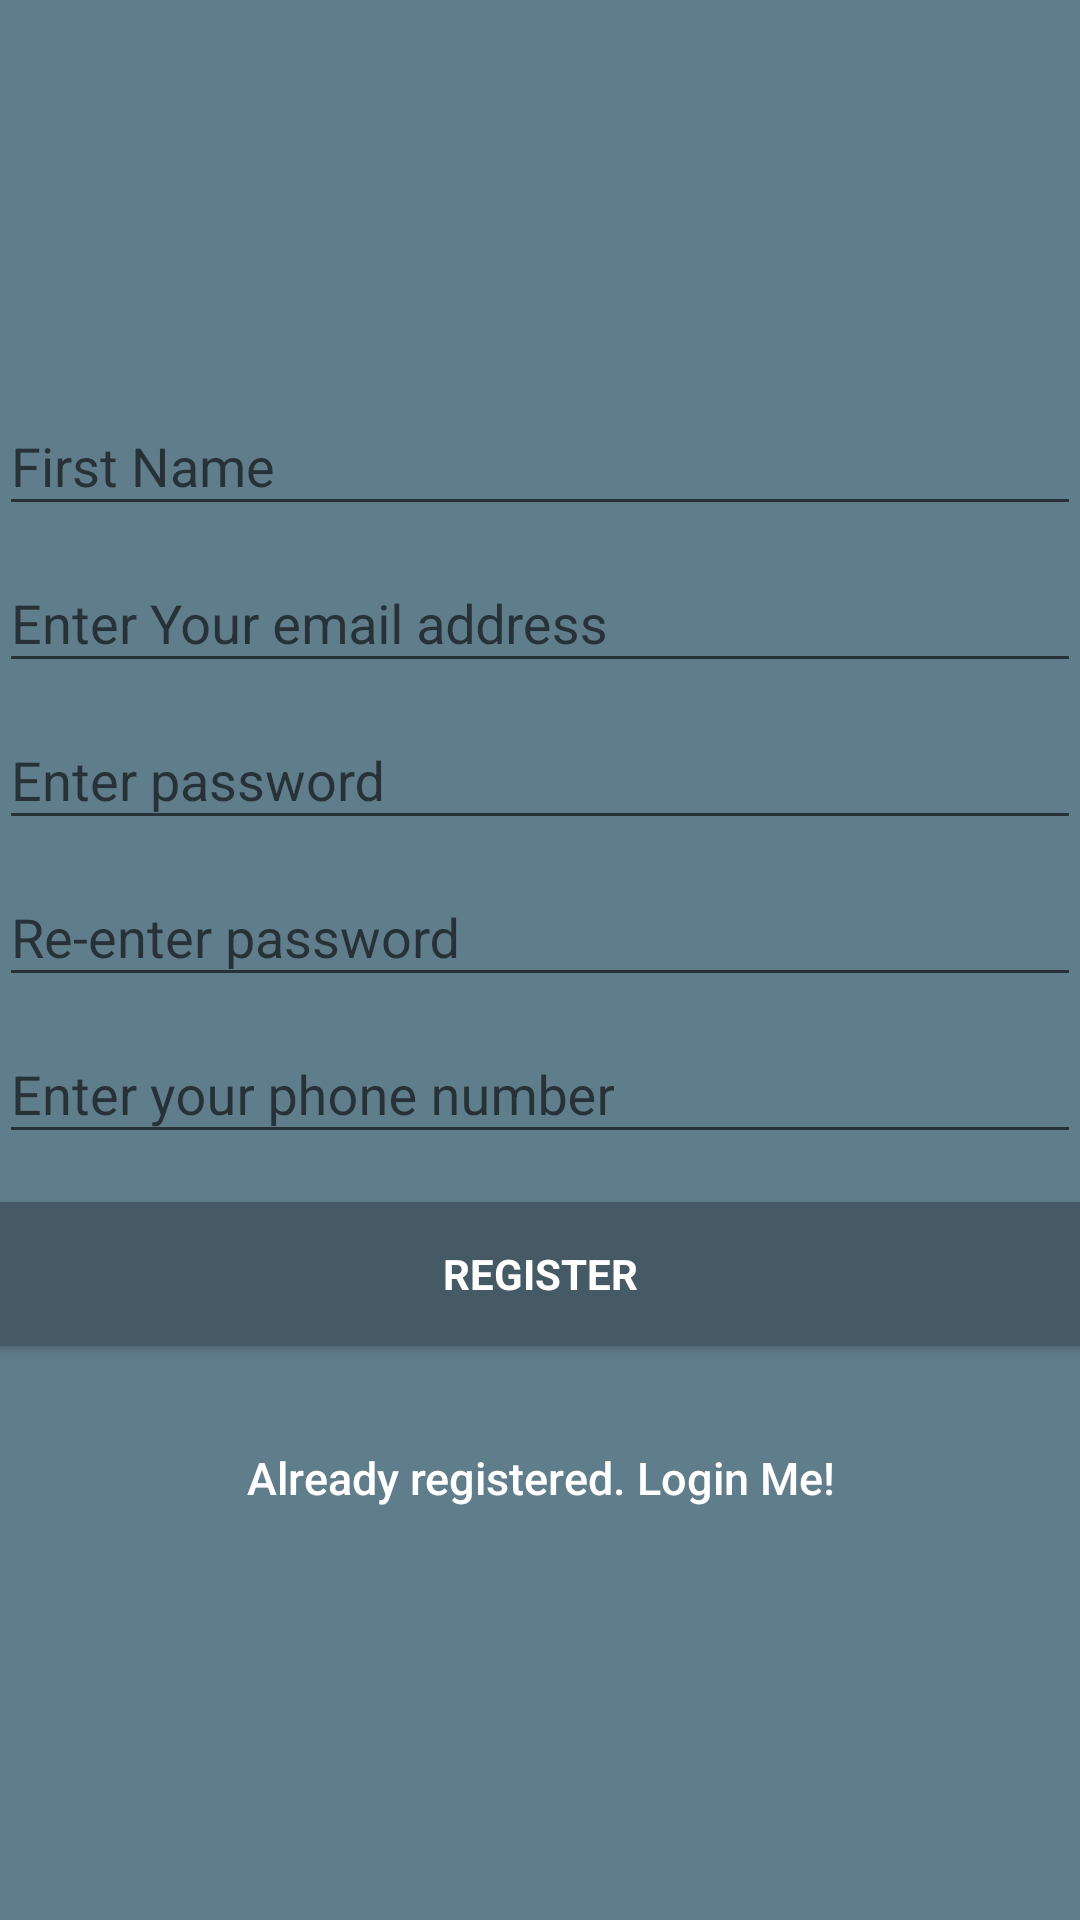

Android layout source for this screen:
<!-- AndroidManifest.xml: application theme AppTheme -->
<!-- res/layout/activity_register.xml -->
<?xml version="1.0" encoding="utf-8"?>
<android.support.design.widget.CoordinatorLayout
    xmlns:android="http://schemas.android.com/apk/res/android"
    xmlns:app="http://schemas.android.com/apk/res-auto"
    xmlns:tools="http://schemas.android.com/tools"
    android:layout_width="match_parent"
    android:layout_height="match_parent"
    android:fitsSystemWindows="true"
    >

    <LinearLayout
        android:layout_width="fill_parent"
        android:layout_height="fill_parent"
        android:background="@color/colorPrimary"
        android:gravity="center"
        android:orientation="vertical"
        android:padding="@dimen/activity_horizontal_margin">
        <android.support.design.widget.TextInputLayout
            android:layout_width="match_parent"
            android:layout_height="wrap_content">

            <EditText
                android:id="@+id/edt_name"
                android:layout_width="match_parent"
                android:layout_height="wrap_content"
                android:hint="First Name"
                android:inputType="textEmailAddress"
                android:maxLines="1"
                android:singleLine="true"
                android:textColor="@android:color/white" />

        </android.support.design.widget.TextInputLayout>



        <android.support.design.widget.TextInputLayout
            android:layout_width="match_parent"
            android:layout_height="wrap_content">

            <EditText
                android:id="@+id/email"
                android:layout_width="match_parent"
                android:layout_height="wrap_content"
                android:hint="Enter Your email address"
                android:inputType="textEmailAddress"
                android:maxLines="1"
                android:singleLine="true"
                android:textColor="@android:color/white" />

        </android.support.design.widget.TextInputLayout>

        <android.support.design.widget.TextInputLayout
            android:layout_width="match_parent"
            android:layout_height="wrap_content">

            <EditText
                android:id="@+id/password"
                android:layout_width="match_parent"
                android:layout_height="wrap_content"
                android:focusableInTouchMode="true"
                android:hint="Enter password"
                android:imeActionId="@+id/login"
                android:imeOptions="actionUnspecified"
                android:inputType="textPassword"
                android:maxLines="1"
                android:singleLine="true"
                android:textColor="@android:color/white" />

        </android.support.design.widget.TextInputLayout>

        <android.support.design.widget.TextInputLayout
            android:layout_width="match_parent"
            android:layout_height="wrap_content">

            <EditText
                android:id="@+id/password_confirm"
                android:layout_width="match_parent"
                android:layout_height="wrap_content"
                android:focusableInTouchMode="true"
                android:hint="Re-enter password"
                android:imeActionId="@+id/login"
                android:imeOptions="actionUnspecified"
                android:inputType="textPassword"
                android:maxLines="1"
                android:singleLine="true"
                android:textColor="@android:color/white" />

        </android.support.design.widget.TextInputLayout>


        <android.support.design.widget.TextInputLayout
            android:layout_width="match_parent"
            android:layout_height="wrap_content">

            <EditText
                android:id="@+id/phone_number"
                android:layout_width="match_parent"
                android:layout_height="wrap_content"
                android:focusableInTouchMode="true"
                android:hint="Enter your phone number"
                android:inputType="phone"
                android:maxLines="1"
                android:singleLine="true"
                android:textColor="@android:color/white" />

        </android.support.design.widget.TextInputLayout>


        <Button
            android:id="@+id/sign_up_button"
            style="?android:textAppearanceSmall"
            android:layout_width="match_parent"
            android:layout_height="wrap_content"
            android:layout_marginTop="16dp"
            android:background="@color/colorPrimaryDark"
            android:text="@string/action_sign_in_short"
            android:textColor="#fff"
            android:textStyle="bold" />



        

        <Button
            android:id="@+id/sign_in_button"
            android:layout_width="fill_parent"
            android:layout_height="wrap_content"
            android:layout_marginTop="20dip"
            android:background="@null"
            android:text="@string/btn_link_to_login"
            android:textAllCaps="false"
            android:textColor="@color/white"
            android:textSize="15dp" />
    </LinearLayout>

    <ProgressBar
        android:id="@+id/progressBar"
        android:layout_width="30dp"
        android:layout_height="30dp"
        android:layout_gravity="center|bottom"
        android:layout_marginBottom="20dp"
        android:visibility="gone" />
</android.support.design.widget.CoordinatorLayout>
<!-- resources referenced by this layout -->
<resources>
  <color name="colorPrimary">#607D8B</color>
  <color name="colorPrimaryDark">#455A64</color>
  <color name="white">#ffffff</color>
  <string name="action_sign_in_short">Register</string>
  <string name="btn_link_to_login">Already registered. Login Me!</string>
  <style name="AppTheme" parent="Theme.AppCompat.Light.DarkActionBar">
          
          <item name="colorPrimary">@color/colorPrimary</item>
          <item name="colorPrimaryDark">@color/colorPrimaryDark</item>
          <item name="colorAccent">@color/colorAccent</item>
      </style>
  <color name="colorAccent">#8EBBCB</color>
</resources>
